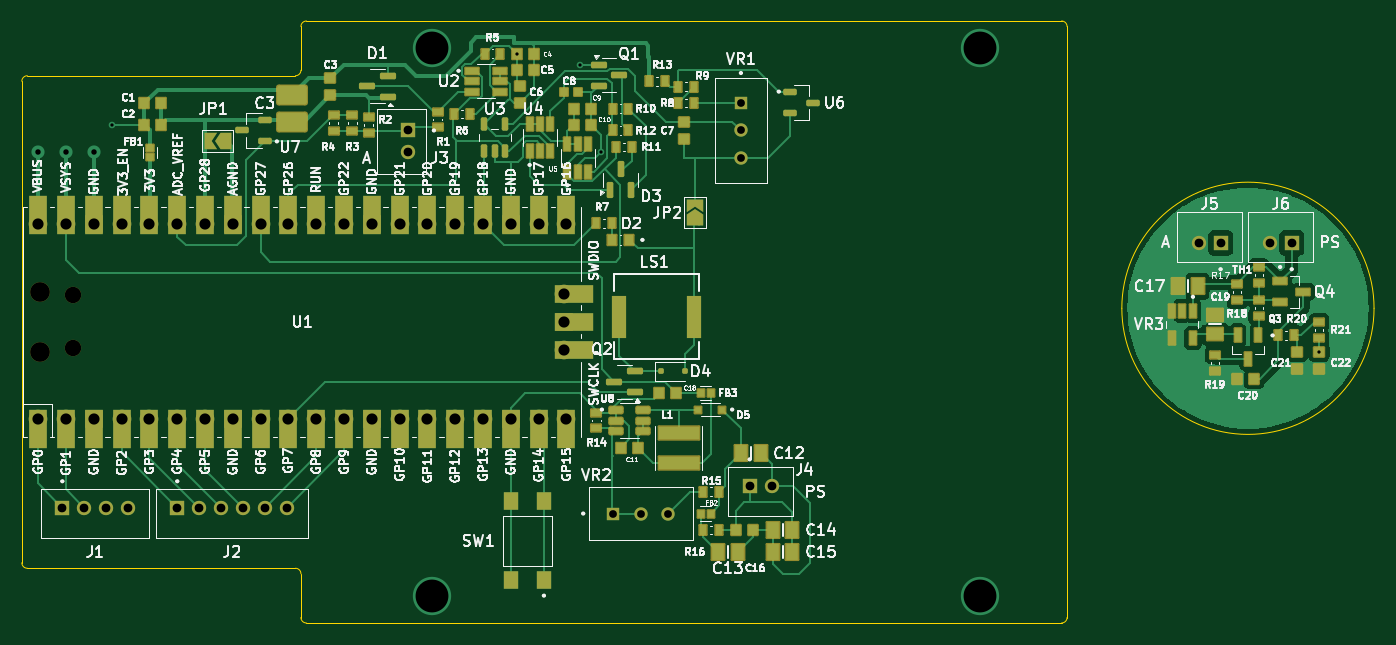
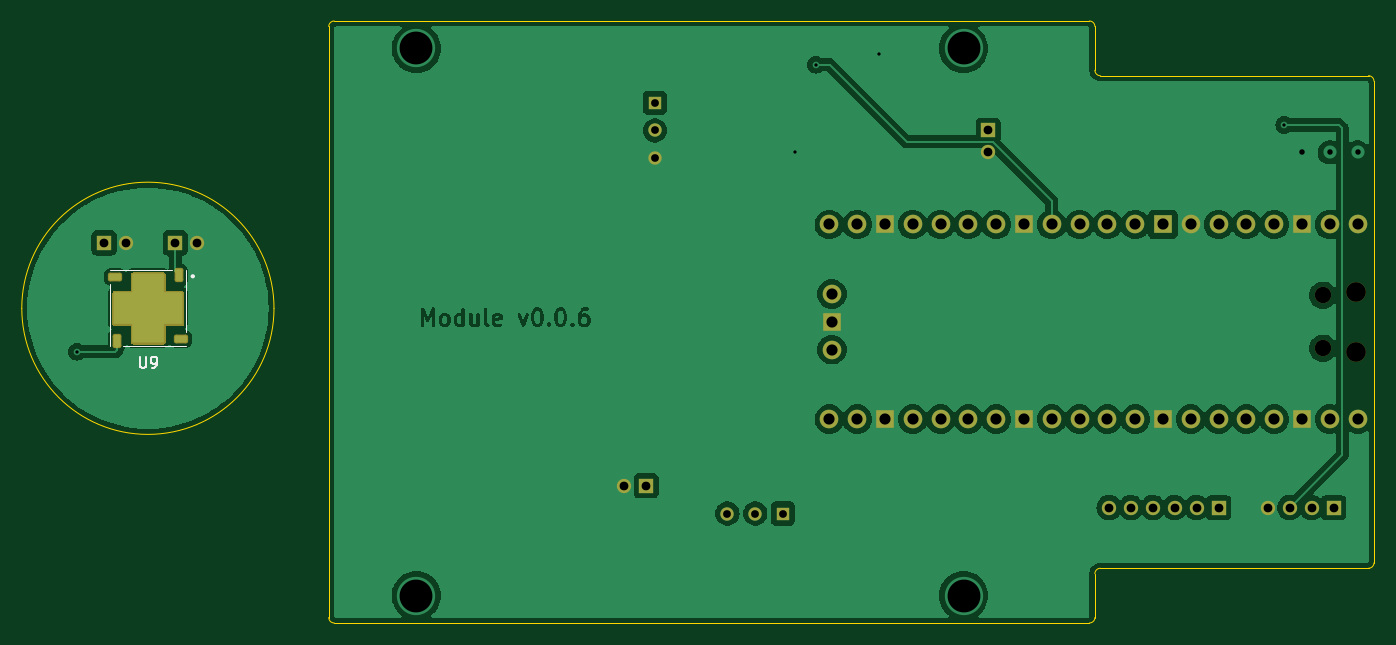
Circuit board: 11 layer files. Board 123.5 x 55.0 mm.
- bottom_copper: gamma-spectrometer-B_Cu.gbr (149203 bytes)
- bottom_mask: gamma-spectrometer-B_Mask.gbr (16689 bytes)
- paste: gamma-spectrometer-B_Paste.gbr (2721 bytes)
- bottom_silk: gamma-spectrometer-B_Silkscreen.gbr (2402 bytes)
- outline: gamma-spectrometer-Edge_Cuts.gbr (1650 bytes)
- top_copper: gamma-spectrometer-F_Cu.gbr (69969 bytes)
- top_mask: gamma-spectrometer-F_Mask.gbr (14738 bytes)
- paste: gamma-spectrometer-F_Paste.gbr (9724 bytes)
- top_silk: gamma-spectrometer-F_Silkscreen.gbr (209958 bytes)
- drill: gamma-spectrometer-NPTH-drl.gbr (713 bytes)
- drill: gamma-spectrometer-PTH-drl.gbr (2921 bytes)

=== bottom_copper: gamma-spectrometer-B_Cu.gbr (149203 bytes, source omitted) ===
=== bottom_mask: gamma-spectrometer-B_Mask.gbr (16689 bytes, source omitted) ===
=== paste: gamma-spectrometer-B_Paste.gbr (2721 bytes, source withheld) ===
=== bottom_silk: gamma-spectrometer-B_Silkscreen.gbr ===
%TF.GenerationSoftware,KiCad,Pcbnew,8.0.8*%
%TF.CreationDate,2025-01-26T18:24:36+02:00*%
%TF.ProjectId,gamma-spectrometer,67616d6d-612d-4737-9065-6374726f6d65,v0.0.4*%
%TF.SameCoordinates,Original*%
%TF.FileFunction,Legend,Bot*%
%TF.FilePolarity,Positive*%
%FSLAX46Y46*%
G04 Gerber Fmt 4.6, Leading zero omitted, Abs format (unit mm)*
G04 Created by KiCad (PCBNEW 8.0.8) date 2025-01-26 18:24:36*
%MOMM*%
%LPD*%
G01*
G04 APERTURE LIST*
%ADD10C,0.150000*%
%ADD11C,0.127000*%
%ADD12C,0.200000*%
G04 APERTURE END LIST*
D10*
X200761904Y-88679819D02*
X200761904Y-89489342D01*
X200761904Y-89489342D02*
X200714285Y-89584580D01*
X200714285Y-89584580D02*
X200666666Y-89632200D01*
X200666666Y-89632200D02*
X200571428Y-89679819D01*
X200571428Y-89679819D02*
X200380952Y-89679819D01*
X200380952Y-89679819D02*
X200285714Y-89632200D01*
X200285714Y-89632200D02*
X200238095Y-89584580D01*
X200238095Y-89584580D02*
X200190476Y-89489342D01*
X200190476Y-89489342D02*
X200190476Y-88679819D01*
X199666666Y-89679819D02*
X199476190Y-89679819D01*
X199476190Y-89679819D02*
X199380952Y-89632200D01*
X199380952Y-89632200D02*
X199333333Y-89584580D01*
X199333333Y-89584580D02*
X199238095Y-89441723D01*
X199238095Y-89441723D02*
X199190476Y-89251247D01*
X199190476Y-89251247D02*
X199190476Y-88870295D01*
X199190476Y-88870295D02*
X199238095Y-88775057D01*
X199238095Y-88775057D02*
X199285714Y-88727438D01*
X199285714Y-88727438D02*
X199380952Y-88679819D01*
X199380952Y-88679819D02*
X199571428Y-88679819D01*
X199571428Y-88679819D02*
X199666666Y-88727438D01*
X199666666Y-88727438D02*
X199714285Y-88775057D01*
X199714285Y-88775057D02*
X199761904Y-88870295D01*
X199761904Y-88870295D02*
X199761904Y-89108390D01*
X199761904Y-89108390D02*
X199714285Y-89203628D01*
X199714285Y-89203628D02*
X199666666Y-89251247D01*
X199666666Y-89251247D02*
X199571428Y-89298866D01*
X199571428Y-89298866D02*
X199380952Y-89298866D01*
X199380952Y-89298866D02*
X199285714Y-89251247D01*
X199285714Y-89251247D02*
X199238095Y-89203628D01*
X199238095Y-89203628D02*
X199190476Y-89108390D01*
D11*
%TO.C,U9*%
X196525000Y-80725000D02*
X196525000Y-86455000D01*
X202255000Y-87725000D02*
X196525000Y-87725000D01*
X203525000Y-80725000D02*
X197795000Y-80725000D01*
X203525000Y-81995000D02*
X203525000Y-87725000D01*
D12*
X196025000Y-81325000D02*
G75*
G02*
X195825000Y-81325000I-100000J0D01*
G01*
X195825000Y-81325000D02*
G75*
G02*
X196025000Y-81325000I100000J0D01*
G01*
%TD*%
M02*

=== outline: gamma-spectrometer-Edge_Cuts.gbr ===
%TF.GenerationSoftware,KiCad,Pcbnew,8.0.8*%
%TF.CreationDate,2025-01-26T18:24:36+02:00*%
%TF.ProjectId,gamma-spectrometer,67616d6d-612d-4737-9065-6374726f6d65,v0.0.4*%
%TF.SameCoordinates,Original*%
%TF.FileFunction,Profile,NP*%
%FSLAX46Y46*%
G04 Gerber Fmt 4.6, Leading zero omitted, Abs format (unit mm)*
G04 Created by KiCad (PCBNEW 8.0.8) date 2025-01-26 18:24:36*
%MOMM*%
%LPD*%
G01*
G04 APERTURE LIST*
%TA.AperFunction,Profile*%
%ADD10C,0.050000*%
%TD*%
G04 APERTURE END LIST*
D10*
X183000000Y-113000000D02*
X114000000Y-113000000D01*
X211546871Y-84246870D02*
G75*
G02*
X188503129Y-84246870I-11521871J0D01*
G01*
X188503129Y-84246870D02*
G75*
G02*
X211546871Y-84246870I11521871J0D01*
G01*
X113500000Y-58500000D02*
G75*
G02*
X114000000Y-58000000I500000J0D01*
G01*
X113000000Y-108000000D02*
X88500000Y-108000000D01*
X114000000Y-58000000D02*
X183000000Y-58000000D01*
X183000000Y-58000000D02*
G75*
G02*
X183500000Y-58500000I0J-500000D01*
G01*
X88500000Y-63000000D02*
X113000000Y-63000000D01*
X113500000Y-62500000D02*
X113500000Y-58500000D01*
X183500000Y-112500000D02*
G75*
G02*
X183000000Y-113000000I-500000J0D01*
G01*
X113000000Y-108000000D02*
G75*
G02*
X113500000Y-108500000I0J-500000D01*
G01*
X113500000Y-62500000D02*
G75*
G02*
X113000000Y-63000000I-500000J0D01*
G01*
X183500000Y-58500000D02*
X183500000Y-112500000D01*
X114000000Y-113000000D02*
G75*
G02*
X113500000Y-112500000I0J500000D01*
G01*
X88000000Y-63500000D02*
G75*
G02*
X88500000Y-63000000I500000J0D01*
G01*
X88500000Y-108000000D02*
G75*
G02*
X88000000Y-107500000I0J500000D01*
G01*
X113500000Y-112500000D02*
X113500000Y-108500000D01*
X88000000Y-107500000D02*
X88000000Y-63500000D01*
M02*

=== top_copper: gamma-spectrometer-F_Cu.gbr (69969 bytes, source omitted) ===
=== top_mask: gamma-spectrometer-F_Mask.gbr (14738 bytes, source omitted) ===
=== paste: gamma-spectrometer-F_Paste.gbr (9724 bytes, source omitted) ===
=== top_silk: gamma-spectrometer-F_Silkscreen.gbr (209958 bytes, source omitted) ===
=== drill: gamma-spectrometer-NPTH-drl.gbr ===
%TF.GenerationSoftware,KiCad,Pcbnew,8.0.8*%
%TF.CreationDate,2025-01-26T18:24:43+02:00*%
%TF.ProjectId,gamma-spectrometer,67616d6d-612d-4737-9065-6374726f6d65,v0.0.4*%
%TF.SameCoordinates,Original*%
%TF.FileFunction,NonPlated,1,2,NPTH,Drill*%
%TF.FilePolarity,Positive*%
%FSLAX46Y46*%
G04 Gerber Fmt 4.6, Leading zero omitted, Abs format (unit mm)*
G04 Created by KiCad (PCBNEW 8.0.8) date 2025-01-26 18:24:43*
%MOMM*%
%LPD*%
G01*
G04 APERTURE LIST*
%TA.AperFunction,ComponentDrill*%
%ADD10C,1.500000*%
%TD*%
%TA.AperFunction,ComponentDrill*%
%ADD11C,1.800000*%
%TD*%
G04 APERTURE END LIST*
D10*
%TO.C,U1*%
X92660000Y-83055000D03*
X92660000Y-87905000D03*
D11*
X89630000Y-82755000D03*
X89630000Y-88205000D03*
M02*

=== drill: gamma-spectrometer-PTH-drl.gbr ===
%TF.GenerationSoftware,KiCad,Pcbnew,8.0.8*%
%TF.CreationDate,2025-01-26T18:24:43+02:00*%
%TF.ProjectId,gamma-spectrometer,67616d6d-612d-4737-9065-6374726f6d65,v0.0.4*%
%TF.SameCoordinates,Original*%
%TF.FileFunction,Plated,1,2,PTH,Drill*%
%TF.FilePolarity,Positive*%
%FSLAX46Y46*%
G04 Gerber Fmt 4.6, Leading zero omitted, Abs format (unit mm)*
G04 Created by KiCad (PCBNEW 8.0.8) date 2025-01-26 18:24:43*
%MOMM*%
%LPD*%
G01*
G04 APERTURE LIST*
%TA.AperFunction,ViaDrill*%
%ADD10C,0.300000*%
%TD*%
%TA.AperFunction,ViaDrill*%
%ADD11C,0.500000*%
%TD*%
%TA.AperFunction,ComponentDrill*%
%ADD12C,0.710000*%
%TD*%
%TA.AperFunction,ComponentDrill*%
%ADD13C,0.800000*%
%TD*%
%TA.AperFunction,ComponentDrill*%
%ADD14C,1.020000*%
%TD*%
%TA.AperFunction,ViaDrill*%
%ADD15C,3.000000*%
%TD*%
G04 APERTURE END LIST*
D10*
X96200000Y-67500000D03*
X133220000Y-61000000D03*
X139000000Y-62000000D03*
X140900000Y-70000000D03*
X206525000Y-88225000D03*
D11*
X89500000Y-70000000D03*
X92050000Y-70000000D03*
X94550000Y-70000000D03*
D12*
%TO.C,VR2*%
X142000000Y-103000000D03*
X144540000Y-103000000D03*
X147080000Y-103000000D03*
%TO.C,VR1*%
X153700000Y-65460000D03*
X153700000Y-68000000D03*
X153700000Y-70540000D03*
D13*
%TO.C,J1*%
X91700000Y-102450000D03*
X93700000Y-102450000D03*
X95700000Y-102450000D03*
X97700000Y-102450000D03*
%TO.C,J2*%
X102200000Y-102450000D03*
X104200000Y-102450000D03*
X106200000Y-102450000D03*
X108200000Y-102450000D03*
X110200000Y-102450000D03*
X112200000Y-102450000D03*
%TO.C,J3*%
X123250000Y-68000000D03*
X123250000Y-70000000D03*
%TO.C,J4*%
X154500000Y-100450000D03*
X156500000Y-100450000D03*
%TO.C,J5*%
X195525000Y-78275000D03*
X197525000Y-78275000D03*
%TO.C,J6*%
X202025000Y-78275000D03*
X204025000Y-78275000D03*
D14*
%TO.C,U1*%
X89500000Y-76590000D03*
X89500000Y-94370000D03*
X92040000Y-76590000D03*
X92040000Y-94370000D03*
X94580000Y-76590000D03*
X94580000Y-94370000D03*
X97120000Y-76590000D03*
X97120000Y-94370000D03*
X99660000Y-76590000D03*
X99660000Y-94370000D03*
X102200000Y-76590000D03*
X102200000Y-94370000D03*
X104740000Y-76590000D03*
X104740000Y-94370000D03*
X107280000Y-76590000D03*
X107280000Y-94370000D03*
X109820000Y-76590000D03*
X109820000Y-94370000D03*
X112360000Y-76590000D03*
X112360000Y-94370000D03*
X114900000Y-76590000D03*
X114900000Y-94370000D03*
X117440000Y-76590000D03*
X117440000Y-94370000D03*
X119980000Y-76590000D03*
X119980000Y-94370000D03*
X122520000Y-76590000D03*
X122520000Y-94370000D03*
X125060000Y-76590000D03*
X125060000Y-94370000D03*
X127600000Y-76590000D03*
X127600000Y-94370000D03*
X130140000Y-76590000D03*
X130140000Y-94370000D03*
X132680000Y-76590000D03*
X132680000Y-94370000D03*
X135220000Y-76590000D03*
X135220000Y-94370000D03*
X137530000Y-82940000D03*
X137530000Y-85480000D03*
X137530000Y-88020000D03*
X137760000Y-76590000D03*
X137760000Y-94370000D03*
%TD*%
D15*
X125500000Y-60500000D03*
X125500000Y-110500000D03*
X175500000Y-60500000D03*
X175500000Y-110500000D03*
M02*
